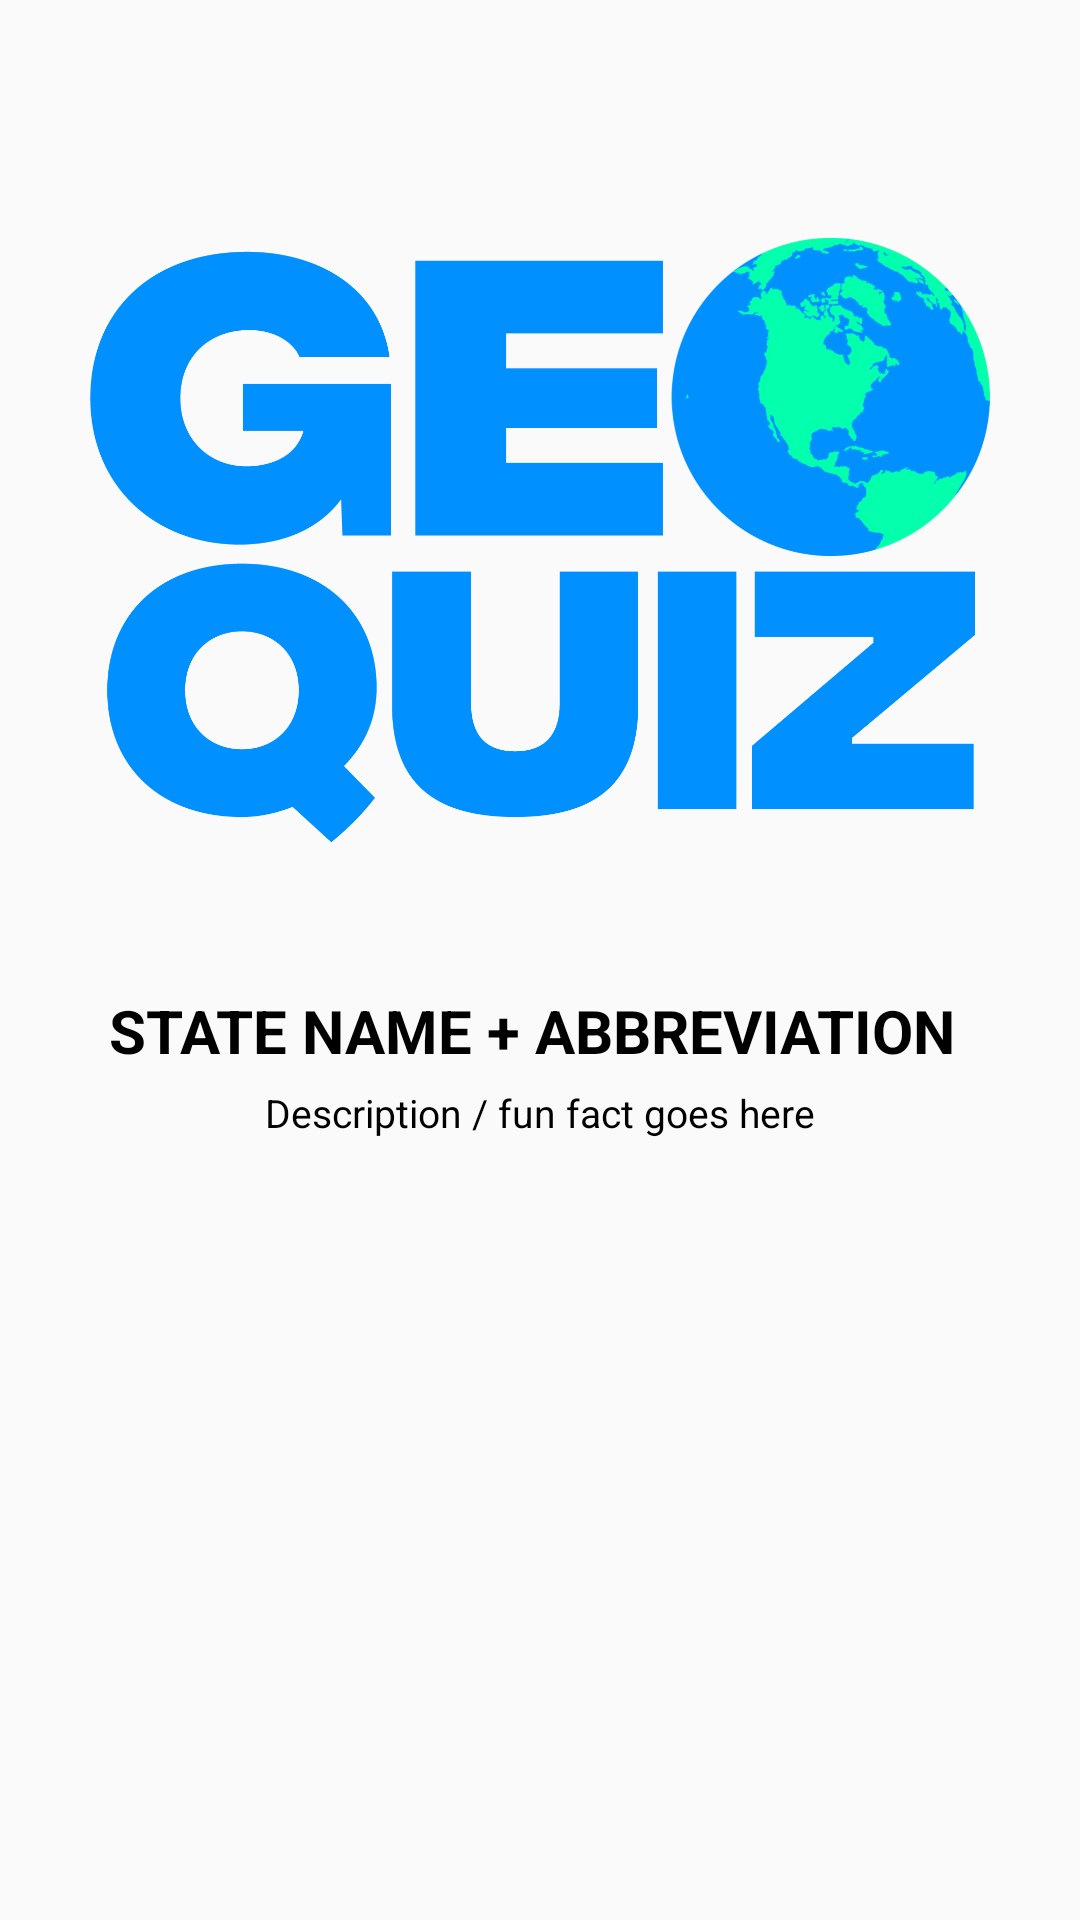

Produce the Android XML layout that renders to this screen, including the resource entries it uses.
<!-- AndroidManifest.xml: application theme AppTheme -->
<!-- res/layout/fragment_specific_learn.xml -->
<?xml version="1.0" encoding="utf-8"?>
<LinearLayout xmlns:android="http://schemas.android.com/apk/res/android"
    xmlns:tools="http://schemas.android.com/tools"
    android:layout_width="match_parent"
    android:layout_height="match_parent"
    android:orientation="vertical"
    android:layout_gravity="center"
    tools:context=".SpecificLearnFragment">

    <ImageView
        android:layout_marginTop="30dp"
        android:id="@+id/LearnStateImage"
        android:layout_gravity="center"
        android:layout_width="300dp"
        android:layout_height="300dp"
        android:src="@drawable/geoquiz"
        />

    <TextView
        android:id="@+id/LearnStateName"
        android:layout_gravity="center"
        android:layout_width="wrap_content"
        android:layout_height="wrap_content"
        android:textColor="@color/textColor"
        android:textStyle="bold"
        android:textSize="20dp"
        android:text="STATE NAME + ABBREVIATION "  />

    <TextView
        android:id="@+id/LearnStateDescription"
        android:layout_gravity="center"
        android:padding="5dp"
        android:layout_width="wrap_content"
        android:layout_height="wrap_content"
        android:textColor="@color/textColor"
        android:textSize="13dp"
        android:text="Description / fun fact goes here"  />




</LinearLayout>
<!-- resources referenced by this layout -->
<resources>
  <color name="textColor">#000000</color>
  <!-- drawable geoquiz: png bitmap (drawable, 135409 bytes) -->
  <style name="AppTheme" parent="Theme.AppCompat.Light.NoActionBar">
          <item name="backgroundColor">@color/white</item>
          <item name="android:textColor">@color/white</item>
          <item name="colorPrimary">@color/buttonColor</item>
          <item name="colorPrimaryDark">@color/buttonColorDark</item>
          <item name="colorAccent">@color/buttonColor</item>
      </style>
  <color name="white">#FFFFFFFF</color>
  <color name="buttonColor">#0090ff</color>
  <color name="buttonColorDark">#090fff</color>
</resources>
